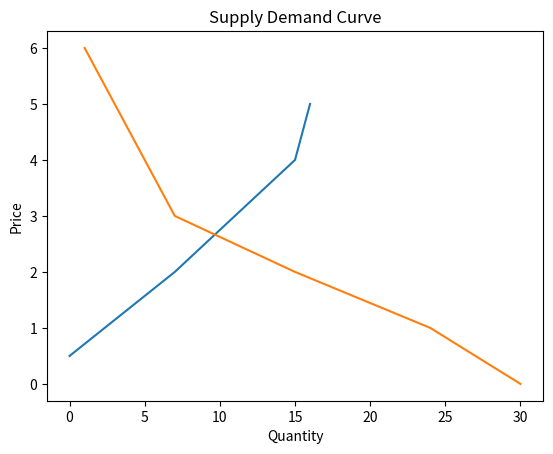

Write the Python code that produced this figure.
import matplotlib.pyplot as plt 

x = [30, 24, 15, 7, 5, 3, 1]
y = [0, 1, 2, 3, 4, 5, 6]

x1 = [0, 7, 11, 15, 16]
y1 = [0.5, 2, 3, 4, 5]
plt.plot(x1, y1, label="Supply")
plt.plot(x, y, label="Demand")
plt.xlabel("Quantity")
plt.ylabel("Price")
plt.title("Supply Demand Curve")
plt.show()
